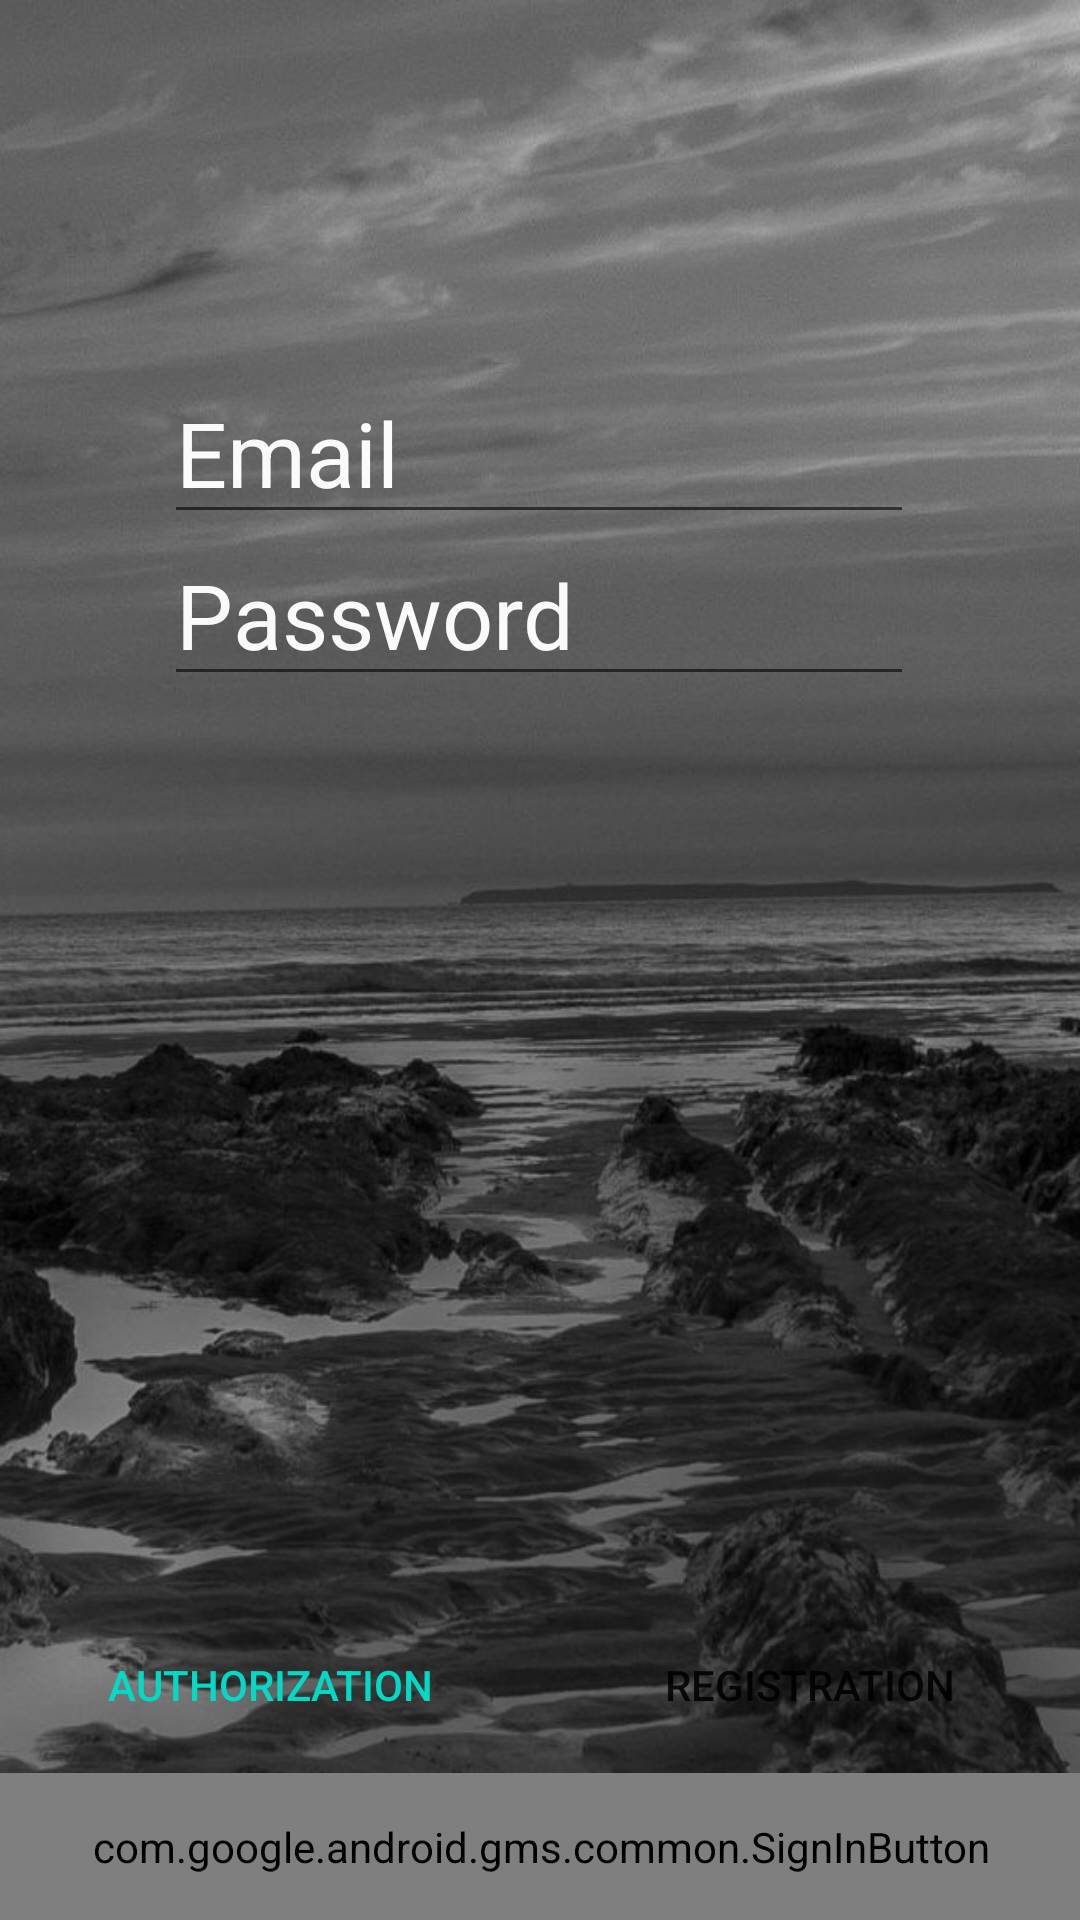

Layout XML and referenced resources for this Android screen:
<!-- AndroidManifest.xml: application theme Theme.GriffoAssistant -->
<!-- res/layout/activity_main.xml -->
<?xml version="1.0" encoding="utf-8"?>
<RelativeLayout xmlns:android="http://schemas.android.com/apk/res/android"
    xmlns:tools="http://schemas.android.com/tools"
    xmlns:app="http://schemas.android.com/apk/res-auto"
    android:id="@+id/activity_authentication"
    android:layout_width="match_parent"
    android:layout_height="match_parent"
    android:background="@drawable/img"
    tools:context=".MainActivity"
    android:orientation="vertical">


    <androidx.constraintlayout.widget.ConstraintLayout
        android:id="@+id/main_back"
        android:layout_width="match_parent"
        android:layout_height="match_parent"
        android:background="@drawable/img">

        <LinearLayout
            android:layout_width="match_parent"
            android:layout_height="59dp"
            app:layout_constraintBottom_toTopOf="@+id/activity_button_sign_in"
            app:layout_constraintEnd_toEndOf="parent"
            app:layout_constraintStart_toStartOf="parent">

            <Button
                android:id="@+id/btn_sign_in"
                style="@style/Widget.AppCompat.Button.Borderless.Colored"
                android:layout_width="match_parent"
                android:layout_height="match_parent"
                android:layout_weight="1"
                android:insetBottom="0dp"
                android:text="@string/authorization"
                app:iconPadding="1dp" />

            <Button
                android:id="@+id/btn_registration"
                style="@style/Widget.AppCompat.Button.Borderless"
                android:layout_width="match_parent"
                android:layout_height="match_parent"
                android:layout_weight="1"
                android:insetBottom="0dp"
                android:text="@string/registration"
                app:iconPadding="1dp" />


        </LinearLayout>

        <com.google.android.gms.common.SignInButton
            android:id="@+id/activity_button_sign_in"
            android:layout_width="385dp"
            android:layout_height="49dp"
            app:layout_constraintBottom_toBottomOf="parent"
            app:layout_constraintEnd_toEndOf="parent"
            app:layout_constraintStart_toStartOf="parent"
            app:layout_constraintTop_toTopOf="parent"
            app:layout_constraintVertical_bias="1.0" />

        <EditText
            android:id="@+id/et_password"
            android:layout_width="250dp"
            android:layout_height="50dp"
            android:layout_marginTop="4dp"
            android:ems="10"
            android:hint="@string/password"
            android:inputType="textPassword"
            android:textColorHint="@color/grey_50"
            android:textSize="30dp"
            app:layout_constraintEnd_toEndOf="parent"
            app:layout_constraintHorizontal_bias="0.496"
            app:layout_constraintStart_toStartOf="parent"
            app:layout_constraintTop_toBottomOf="@+id/et_email" />

        <EditText
            android:id="@+id/et_email"
            android:layout_width="250dp"
            android:layout_height="50dp"
            android:layout_marginTop="128dp"
            android:hint="@string/mail"
            android:textColorHint="@color/grey_50"
            android:textSize="30dp"
            app:layout_constraintEnd_toEndOf="parent"
            app:layout_constraintHorizontal_bias="0.496"
            app:layout_constraintStart_toStartOf="parent"
            app:layout_constraintTop_toTopOf="parent" />

    </androidx.constraintlayout.widget.ConstraintLayout>

</RelativeLayout>
<!-- resources referenced by this layout -->
<resources>
  <color name="grey_50">#FAFAFA</color>
  <!-- drawable img: jpg bitmap (drawable, 154664 bytes) -->
  <string name="authorization">Authorization</string>
  <string name="mail">Email</string>
  <string name="password">Password</string>
  <string name="registration">Registration</string>
  <style name="Theme.GriffoAssistant" parent="Theme.MaterialComponents.DayNight.NoActionBar">
          
          <item name="colorPrimary">@color/grey_main</item>
          <item name="colorPrimaryVariant">@color/purple_700</item>
          <item name="colorOnPrimary">@color/white</item>
          
          <item name="colorSecondary">@color/teal_200</item>
          <item name="colorSecondaryVariant">@color/teal_700</item>
          <item name="colorOnSecondary">@color/black</item>
          
          <item name="android:statusBarColor" tools:targetApi="l">?attr/colorPrimaryVariant</item>
          
      </style>
  <color name="grey_main">#FF575656</color>
  <color name="purple_700">#FF3700B3</color>
  <color name="white">#FFFFFFFF</color>
  <color name="teal_200">#FF03DAC5</color>
  <color name="teal_700">#FF018786</color>
  <color name="black">#FF000000</color>
</resources>
